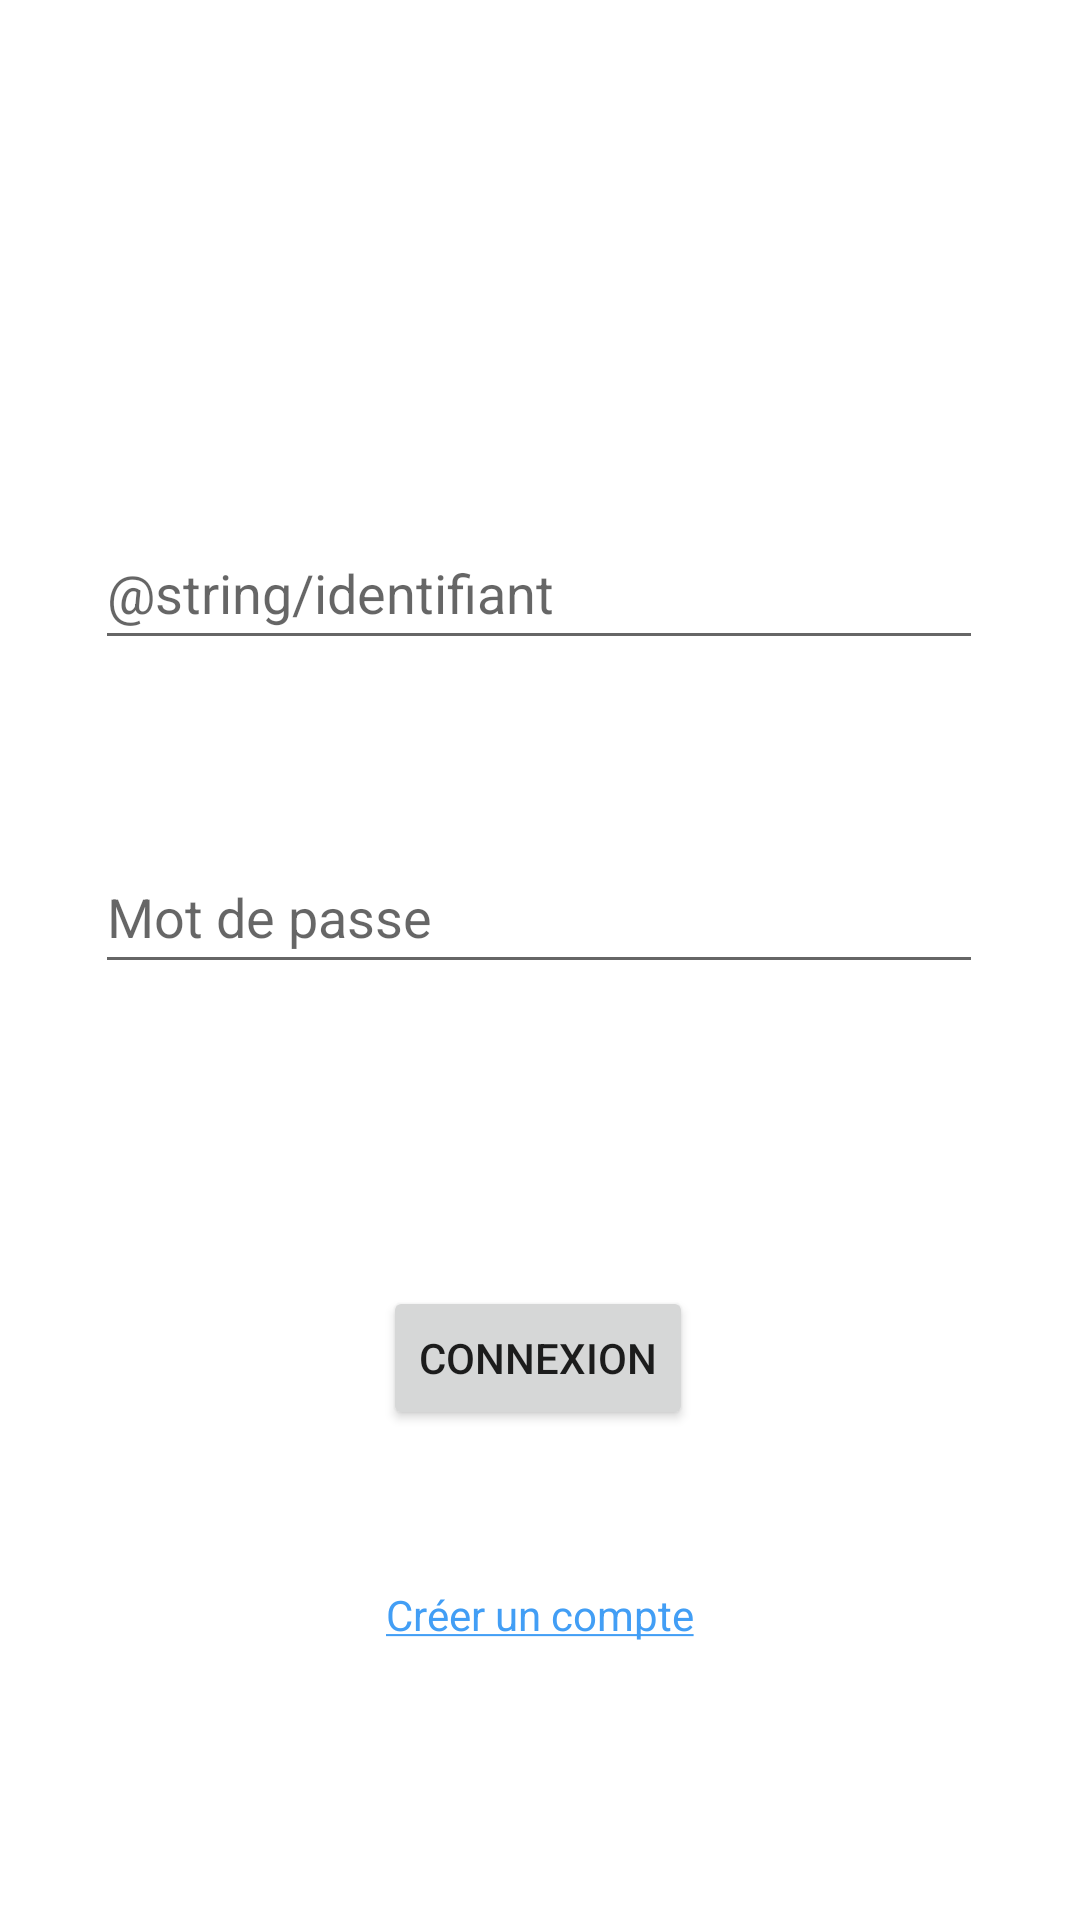

The Android layout XML behind this screen, and the referenced resources:
<!-- AndroidManifest.xml: application theme Theme.Tmdb_project -->
<!-- res/layout/fragment_sign_in_fragement.xml -->
<?xml version="1.0" encoding="utf-8"?>
<androidx.constraintlayout.widget.ConstraintLayout xmlns:android="http://schemas.android.com/apk/res/android"
    xmlns:app="http://schemas.android.com/apk/res-auto"
    xmlns:tools="http://schemas.android.com/tools"
    android:layout_width="match_parent"
    android:layout_height="match_parent"
    tools:context=".Auth.SignInFragement"
    android:id="@+id/signin_fragment">

    

    <EditText
        android:id="@+id/id_txt"
        android:layout_width="296dp"
        android:layout_height="48dp"
        android:layout_marginTop="172dp"
        android:hint="@string/identifiant"
        app:layout_constraintEnd_toEndOf="parent"
        app:layout_constraintHorizontal_bias="0.495"
        app:layout_constraintStart_toStartOf="parent"
        app:layout_constraintTop_toTopOf="parent" />

    <EditText
        android:id="@+id/password_txt"
        android:layout_width="296dp"
        android:layout_height="48dp"
        android:layout_marginTop="280dp"
        android:hint="@string/password"
        android:clickable="true"
        app:layout_constraintEnd_toEndOf="parent"
        app:layout_constraintHorizontal_bias="0.495"
        app:layout_constraintStart_toStartOf="parent"
        app:layout_constraintTop_toTopOf="parent" />

    <Button
        android:id="@+id/connexion_btn"
        android:layout_width="wrap_content"
        android:layout_height="wrap_content"
        android:text="@string/connexion"
        app:layout_constraintBottom_toBottomOf="parent"
        app:layout_constraintEnd_toEndOf="parent"
        app:layout_constraintHorizontal_bias="0.498"
        app:layout_constraintStart_toStartOf="parent"
        app:layout_constraintTop_toBottomOf="@+id/password_txt"
        app:layout_constraintVertical_bias="0.381" />

    <TextView
        android:id="@+id/signup_label"
        android:layout_width="wrap_content"
        android:layout_height="wrap_content"
        android:layout_marginTop="52dp"
        android:text="@string/signup"
        android:textColor="@color/link"
        app:layout_constraintEnd_toEndOf="parent"
        app:layout_constraintStart_toStartOf="parent"
        app:layout_constraintTop_toBottomOf="@+id/connexion_btn"
        android:cursorVisible="true"/>

</androidx.constraintlayout.widget.ConstraintLayout>
<!-- resources referenced by this layout -->
<resources>
  <color name="link">#429ef5</color>
  <string name="connexion">Connexion</string>
  <string name="password">Mot de passe</string>
  <string name="signup"><u>Créer un compte</u></string>
  <style name="Theme.Tmdb_project" parent="Theme.MaterialComponents.DayNight.DarkActionBar">
          
          <item name="colorPrimary">@color/blue1</item>
          <item name="colorPrimaryVariant">@color/blue2</item>
          <item name="colorOnPrimary">@color/white</item>
          
          <item name="colorSecondary">@color/teal_200</item>
          <item name="colorSecondaryVariant">@color/teal_700</item>
          <item name="colorOnSecondary">@color/black</item>
          
          <item name="android:statusBarColor" tools:targetApi="l">?attr/colorPrimaryVariant</item>
          
      </style>
  <color name="white">#FFFFFFFF</color>
  <color name="teal_200">#FF03DAC5</color>
  <color name="teal_700">#FF018786</color>
  <color name="black">#FF000000</color>
</resources>
